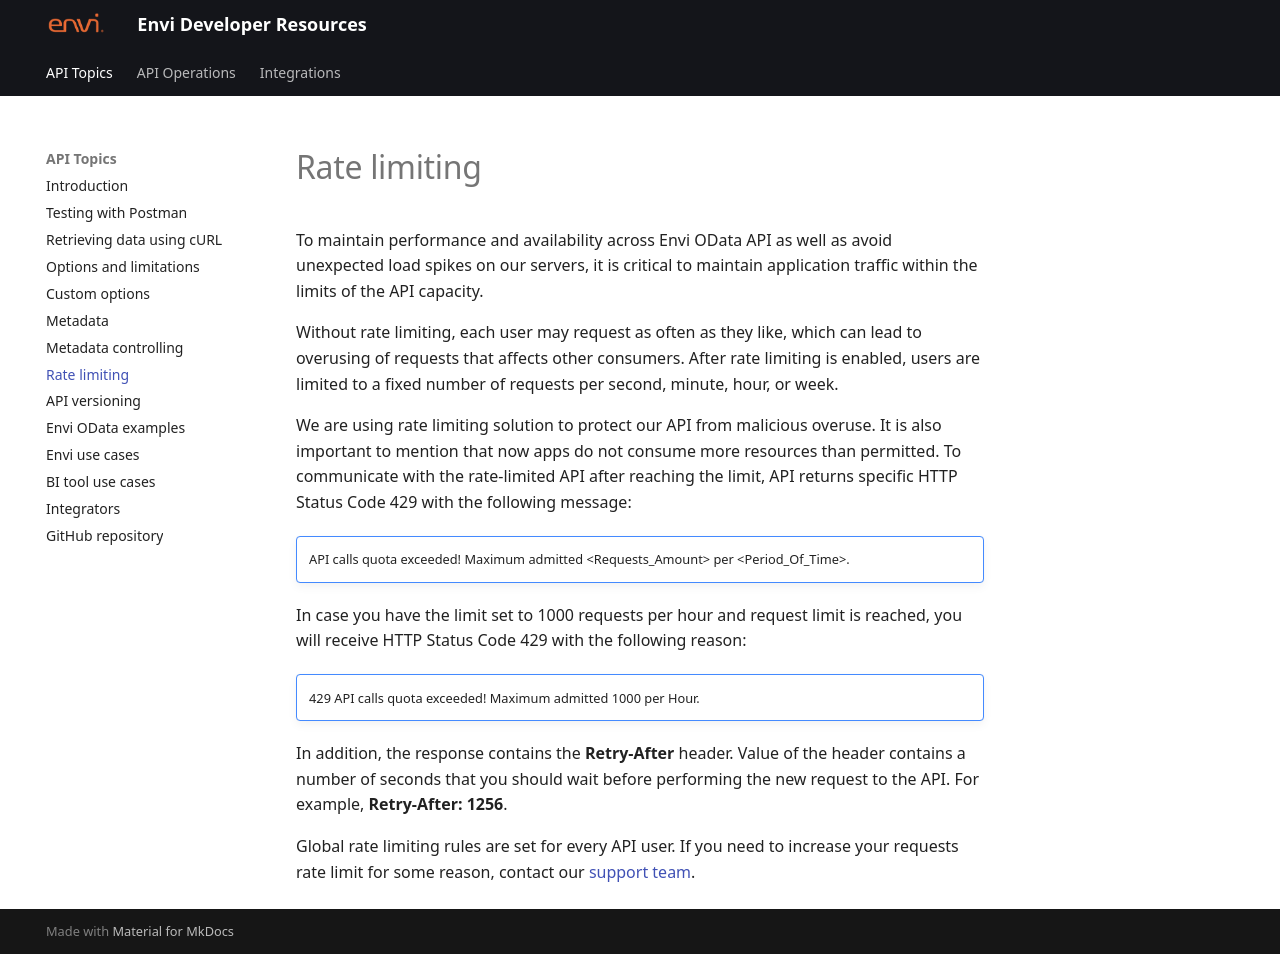

repository: envi/envi.github.io · page: Rate_Limiting.html · generator: mkdocs

# Rate limiting

To maintain performance and availability across Envi OData API as well as avoid unexpected load spikes on our servers, it is critical to maintain application traffic within the limits of the API capacity.

Without rate limiting, each user may request as often as they like, which can lead to overusing of requests that affects other consumers. After rate limiting is enabled, users are limited to a fixed number of requests per second, minute, hour, or week.

We are using rate limiting solution to protect our API from malicious overuse. It is also important to mention that now apps do not consume more resources than permitted. To communicate with the rate-limited API after reaching the limit, API returns specific HTTP Status Code 429 with the following message:

!!! note ""

    API calls quota exceeded! Maximum admitted &lt;Requests_Amount&gt; per &lt;Period_Of_Time&gt;.


In case you have the limit set to 1000 requests per hour and request limit is reached, you will receive HTTP Status Code 429 with the following reason:


!!! note ""

    429 API calls quota exceeded! Maximum admitted 1000 per Hour.

In addition, the response contains the **Retry-After** header. Value of the header contains a number of seconds that you should wait before performing the new request to the API. For example, **Retry-After: 1256**.

Global rate limiting rules are set for every API user. If you need to increase your requests rate limit for some reason, contact our [support team](mailto:support@envi.com).
